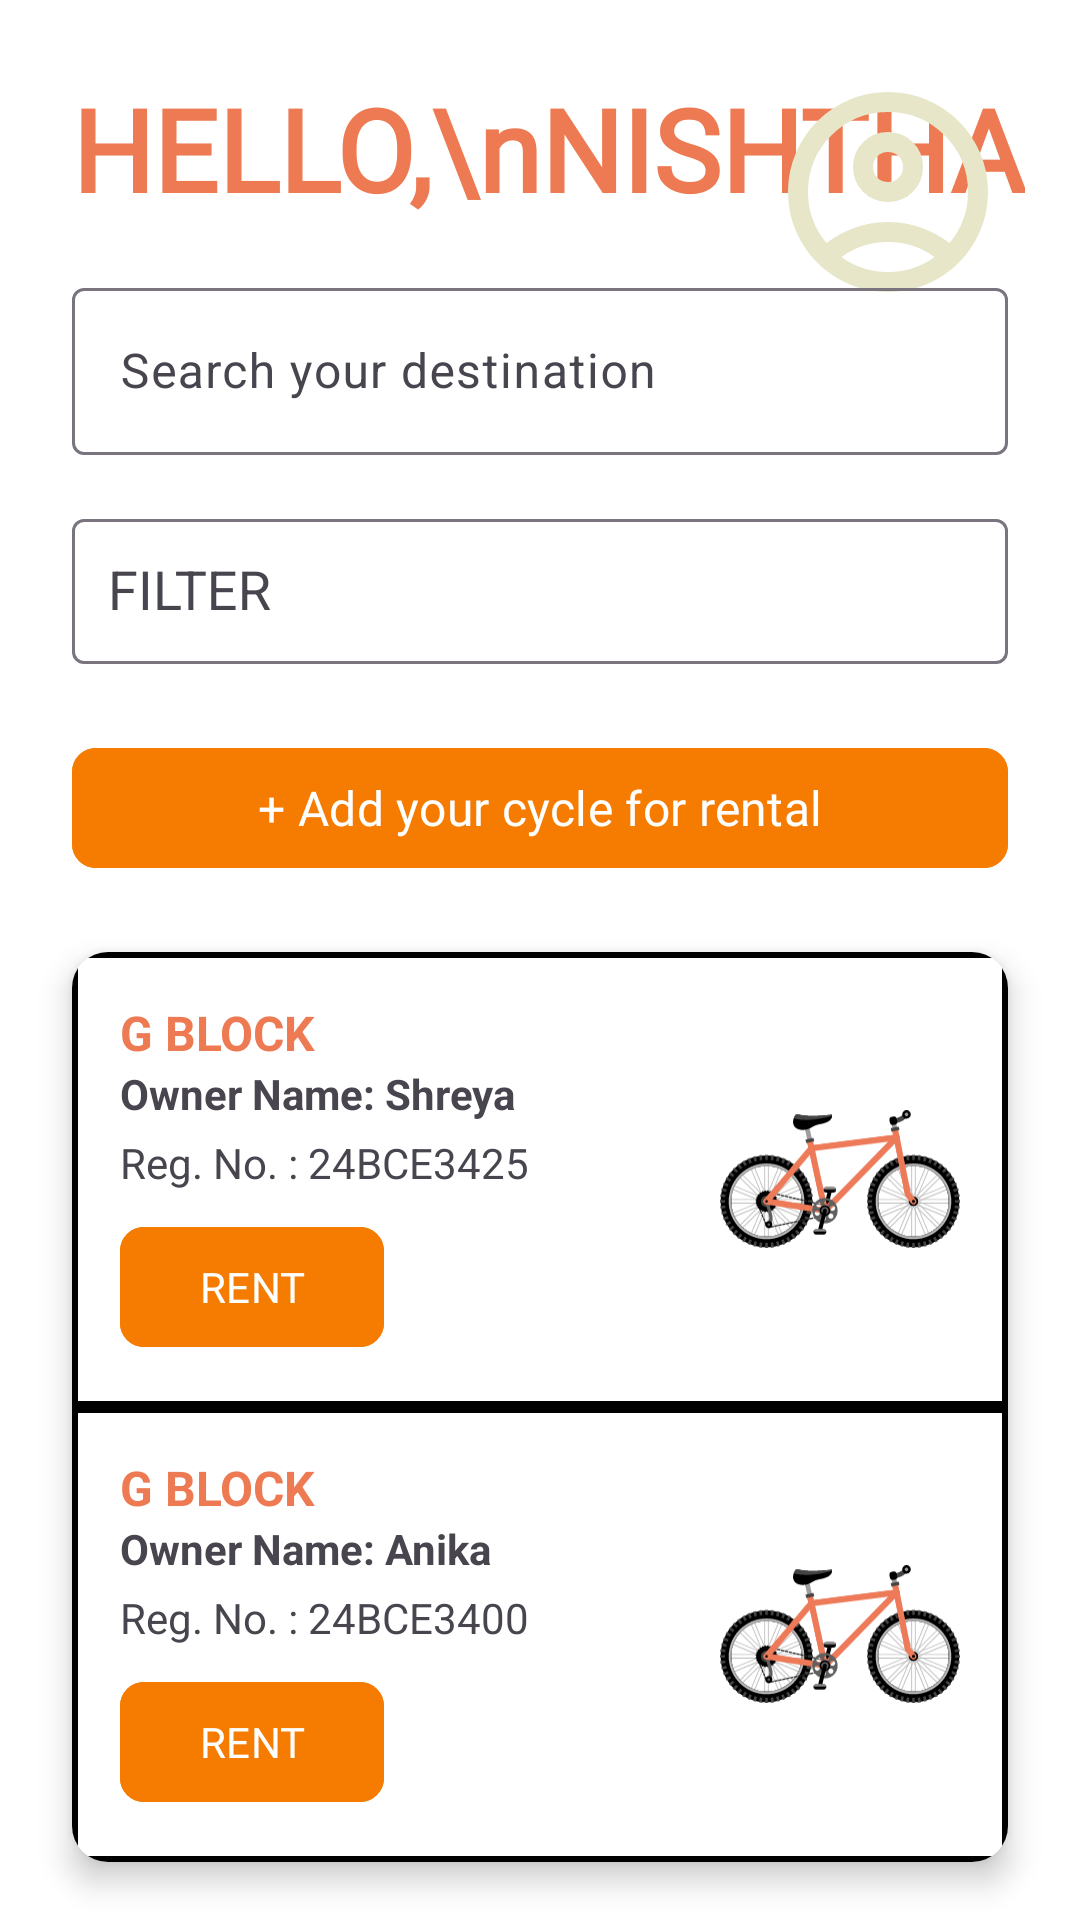

Layout XML and referenced resources for this Android screen:
<!-- AndroidManifest.xml: application theme Theme.RIDE_IT -->
<!-- res/layout/activity_cycle_list.xml -->
<?xml version="1.0" encoding="utf-8"?>
<androidx.constraintlayout.widget.ConstraintLayout xmlns:android="http://schemas.android.com/apk/res/android"
    xmlns:app="http://schemas.android.com/apk/res-auto"
    xmlns:tools="http://schemas.android.com/tools"
    android:layout_width="match_parent"
    android:layout_height="match_parent"
    android:background="#FFFFFF"
    tools:context=".CycleList">

    
    <TextView
        android:id="@+id/welcomeTextView"
        android:layout_width="wrap_content"
        android:layout_height="wrap_content"
        android:text="HELLO,\nNISHTHA"
        android:textSize="38sp"
        android:textStyle="bold"
        android:fontFamily="@font/toasty_milk"
        android:textColor="@color/splash_bg"
        app:layout_constraintTop_toTopOf="parent"
        app:layout_constraintStart_toStartOf="parent"
        android:layout_marginStart="24dp"
        android:layout_marginTop="24dp"/>

    
    <ImageView
        android:id="@+id/profileIcon"
        android:layout_width="80dp"
        android:layout_height="80dp"
        android:src="@drawable/ic_account"
        app:layout_constraintTop_toTopOf="parent"
        app:layout_constraintEnd_toEndOf="parent"
        android:layout_marginEnd="24dp"
        android:layout_marginTop="24dp" />

    
    <com.google.android.material.textfield.TextInputLayout
        android:id="@+id/searchLayout"
        android:layout_width="0dp"
        android:layout_height="wrap_content"
        android:hint="Search your destination"

        app:layout_constraintTop_toBottomOf="@id/welcomeTextView"
        app:layout_constraintStart_toStartOf="parent"
        app:layout_constraintEnd_toEndOf="parent"
        android:layout_marginHorizontal="24dp"
        android:layout_marginTop="16dp">

        <com.google.android.material.textfield.TextInputEditText
            android:id="@+id/searchInput"
            android:layout_width="match_parent"
            android:layout_height="wrap_content"/>
    </com.google.android.material.textfield.TextInputLayout>

    
    <com.google.android.material.textfield.TextInputLayout
        android:id="@+id/filterDropdownLayout"
        android:layout_width="0dp"
        android:layout_height="wrap_content"
        android:hint="FILTER"

        app:layout_constraintTop_toBottomOf="@id/searchLayout"
        app:layout_constraintStart_toStartOf="parent"
        app:layout_constraintEnd_toEndOf="parent"
        android:layout_marginHorizontal="24dp"
        android:layout_marginTop="16dp">

        <AutoCompleteTextView
            android:id="@+id/filterDropdown"
            android:layout_width="match_parent"
            android:layout_height="wrap_content"
            android:inputType="none"
            android:padding="12dp" />
    </com.google.android.material.textfield.TextInputLayout>

    
    <com.google.android.material.button.MaterialButton
        android:id="@+id/addCycleButton"
        android:layout_width="0dp"
        android:layout_height="wrap_content"
        android:text="+ Add your cycle for rental"
        android:backgroundTint="#F57C00"
        android:textColor="#FFFFFF"
        android:fontFamily="@font/txt_bold"
        android:textSize="16sp"
        app:cornerRadius="8dp"
        app:layout_constraintTop_toBottomOf="@id/filterDropdownLayout"
        app:layout_constraintStart_toStartOf="parent"
        app:layout_constraintEnd_toEndOf="parent"
        android:layout_marginHorizontal="24dp"
        android:layout_marginTop="24dp"/>

    
    <androidx.cardview.widget.CardView
        android:id="@+id/cycleCard"
        android:layout_width="0dp"
        android:layout_height="wrap_content"
        android:layout_marginTop="24dp"
        app:cardCornerRadius="12dp"
        app:cardElevation="6dp"
        app:layout_constraintTop_toBottomOf="@id/addCycleButton"
        app:layout_constraintStart_toStartOf="parent"
        app:layout_constraintEnd_toEndOf="parent"
        android:layout_marginHorizontal="24dp">

        
        <LinearLayout
            android:layout_width="match_parent"
            android:layout_height="wrap_content"
            android:orientation="vertical">

            
            <LinearLayout
                android:layout_width="match_parent"
                android:layout_height="wrap_content"
                android:orientation="horizontal"
                android:padding="16dp"
                android:background="@drawable/sign_in_btn">

                <LinearLayout
                    android:layout_width="0dp"
                    android:layout_height="wrap_content"
                    android:orientation="vertical"
                    android:layout_weight="1">

                    <TextView
                        android:layout_height="wrap_content"
                        android:layout_width="wrap_content"
                        android:text="G BLOCK"
                        android:textColor="@color/splash_bg"
                        android:textStyle="bold"
                        android:textSize="16sp"/>

                    <TextView
                        android:layout_height="wrap_content"
                        android:layout_width="wrap_content"
                        android:text="Owner Name: Shreya"
                        android:textStyle="bold"
                        android:textSize="14sp"/>

                    <TextView
                        android:layout_height="wrap_content"
                        android:layout_width="wrap_content"
                        android:text="Reg. No. : 24BCE3425"
                        android:textSize="14sp"
                        android:layout_marginTop="4dp"/>

                    <com.google.android.material.button.MaterialButton
                        android:id="@+id/rentButton"
                        android:layout_width="wrap_content"
                        android:layout_height="wrap_content"
                        android:text="RENT"
                        android:layout_marginTop="8dp"
                        android:backgroundTint="#F57C00"
                        android:textColor="#FFFFFF"
                        android:fontFamily="@font/txt_bold"
                        android:textSize="14sp"
                        app:cornerRadius="8dp"/>
                </LinearLayout>

                <ImageView
                    android:layout_width="80dp"
                    android:layout_height="80dp"
                    android:src="@drawable/ic_bike_final"
                    android:contentDescription="Cycle Image"
                    android:layout_gravity="center_vertical"/>
            </LinearLayout>

            
            <LinearLayout
                android:layout_width="match_parent"
                android:layout_height="wrap_content"
                android:orientation="horizontal"
                android:padding="16dp"
                android:background="@drawable/sign_in_btn">

                <LinearLayout
                    android:layout_width="0dp"
                    android:layout_height="wrap_content"
                    android:orientation="vertical"
                    android:layout_weight="1">

                    <TextView
                        android:layout_height="wrap_content"
                        android:layout_width="wrap_content"
                        android:text="G BLOCK"
                        android:textColor="@color/splash_bg"
                        android:textStyle="bold"
                        android:textSize="16sp"/>

                    <TextView
                        android:layout_height="wrap_content"
                        android:layout_width="wrap_content"
                        android:text="Owner Name: Anika"
                        android:textStyle="bold"
                        android:textSize="14sp"/>

                    <TextView
                        android:layout_height="wrap_content"
                        android:layout_width="wrap_content"
                        android:text="Reg. No. : 24BCE3400"
                        android:textSize="14sp"
                        android:layout_marginTop="4dp"/>

                    <com.google.android.material.button.MaterialButton
                        android:id="@+id/rent1Button"
                        android:layout_width="wrap_content"
                        android:layout_height="wrap_content"
                        android:text="RENT"
                        android:layout_marginTop="8dp"
                        android:backgroundTint="#F57C00"
                        android:textColor="#FFFFFF"
                        android:fontFamily="@font/txt_bold"
                        android:textSize="14sp"
                        app:cornerRadius="8dp"/>
                </LinearLayout>

                <ImageView
                    android:layout_width="80dp"
                    android:layout_height="80dp"
                    android:src="@drawable/ic_bike_final"
                    android:contentDescription="Cycle Image"
                    android:layout_gravity="center_vertical"/>
            </LinearLayout>

        </LinearLayout>
    </androidx.cardview.widget.CardView>


</androidx.constraintlayout.widget.ConstraintLayout>
<!-- resources referenced by this layout -->
<resources>
  <color name="splash_bg">#ED7A52</color>
  <!-- drawable ic_account (drawable) -->
  <vector xmlns:android="http://schemas.android.com/apk/res/android"
      android:width="24dp"
      android:height="24dp"
      android:viewportWidth="960"
      android:viewportHeight="960">
    <path
        android:pathData="M234,684q51,-39 114,-61.5T480,600q69,0 132,22.5T726,684q35,-41 54.5,-93T800,480q0,-133 -93.5,-226.5T480,160q-133,0 -226.5,93.5T160,480q0,59 19.5,111t54.5,93ZM480,520q-59,0 -99.5,-40.5T340,380q0,-59 40.5,-99.5T480,240q59,0 99.5,40.5T620,380q0,59 -40.5,99.5T480,520ZM480,880q-83,0 -156,-31.5T197,763q-54,-54 -85.5,-127T80,480q0,-83 31.5,-156T197,197q54,-54 127,-85.5T480,80q83,0 156,31.5T763,197q54,54 85.5,127T880,480q0,83 -31.5,156T763,763q-54,54 -127,85.5T480,880ZM480,800q53,0 100,-15.5t86,-44.5q-39,-29 -86,-44.5T480,680q-53,0 -100,15.5T294,740q39,29 86,44.5T480,800ZM480,440q26,0 43,-17t17,-43q0,-26 -17,-43t-43,-17q-26,0 -43,17t-17,43q0,26 17,43t43,17ZM480,380ZM480,740Z"
        android:fillColor="#E8E6C9"/>
  </vector>
  <!-- drawable ic_bike_final: vector/xml drawable (drawable, 40707 chars, omitted) -->
  <!-- drawable sign_in_btn (drawable) -->
  <shape xmlns:android="http://schemas.android.com/apk/res/android"
      android:shape="rectangle">
  
      
      <solid android:color="#FFFFFF" /> 
  
      
      <stroke
          android:width="2dp"
          android:color="#000000" />
  
      
      <corners android:radius="0dp" />
  </shape>
  <style name="Theme.RIDE_IT" parent="Base.Theme.RIDE_IT" />
  <style name="Base.Theme.RIDE_IT" parent="Theme.Material3.DayNight.NoActionBar">
          
          
  
      </style>
</resources>
